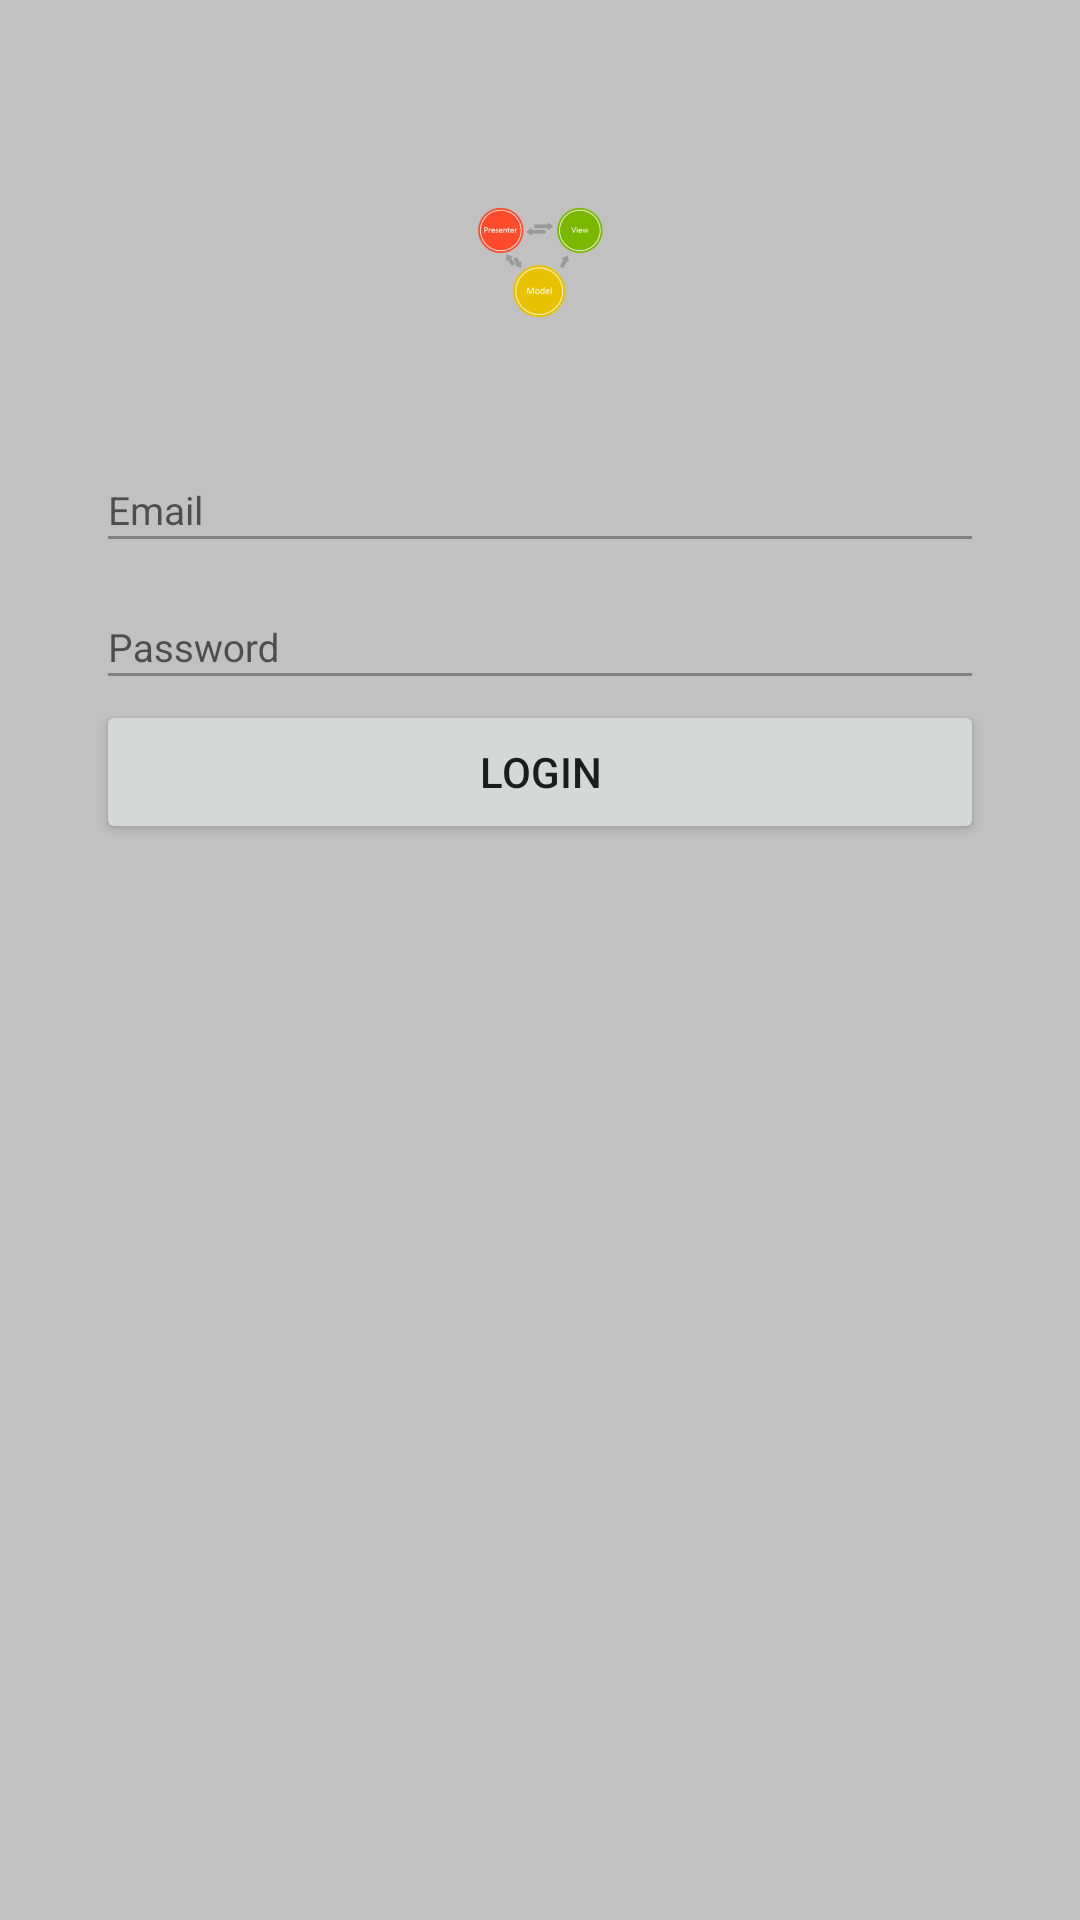

Android layout source for this screen:
<!-- AndroidManifest.xml: application theme AppTheme -->
<!-- res/layout/activity_login.xml -->
<?xml version="1.0" encoding="utf-8"?>
<LinearLayout xmlns:android="http://schemas.android.com/apk/res/android"
    xmlns:tools="http://schemas.android.com/tools"
    android:layout_width="match_parent"
    android:layout_height="match_parent"
    android:orientation="vertical"
    android:background="@color/txt_black_55_hint"
    tools:context="lyhoangvinh.com.mymvp.ui.login.LoginActivity">

    <ImageView
        android:layout_marginTop="@dimen/dm_80dp"
        android:layout_gravity="center"
        android:src="@mipmap/ic_launcher"
        style="@style/img" />

    <LinearLayout
        android:layout_width="match_parent"
        android:layout_height="wrap_content"
        android:layout_marginLeft="@dimen/dm_40dp"
        android:layout_marginRight="@dimen/dm_40dp"
        android:orientation="vertical">

        <android.support.design.widget.TextInputLayout
            android:layout_width="match_parent"
            android:layout_height="wrap_content"
            android:layout_marginTop="@dimen/txt_32sp">

            <EditText
                android:id="@+id/edtEmail"
                style="@style/edt"
                android:hint="@string/email"
                android:inputType="textEmailAddress" />
        </android.support.design.widget.TextInputLayout>

        <android.support.design.widget.TextInputLayout
            android:layout_width="match_parent"
            android:layout_height="wrap_content">

            <EditText
                android:id="@+id/edtPass"
                style="@style/edt"
                android:hint="@string/pass"
                android:inputType="textPassword" />
        </android.support.design.widget.TextInputLayout>

        <android.support.design.widget.CoordinatorLayout
            android:layout_width="match_parent"
            android:layout_height="wrap_content">

            <Button
                android:id="@+id/btnLogin"
                style="@style/btn"
                android:text="@string/login" />
        </android.support.design.widget.CoordinatorLayout>
    </LinearLayout>
</LinearLayout>
<!-- resources referenced by this layout -->
<resources>
  <color name="txt_black_55_hint">#c1c1c1</color>
  <dimen name="dm_40dp">32dp</dimen>
  <dimen name="dm_80dp">64dp</dimen>
  <dimen name="txt_32sp">30sp</dimen>
  <!-- mipmap ic_launcher: png bitmap (mipmap-hdpi, 2929 bytes) -->
  <string name="email">Email</string>
  <string name="login">Login</string>
  <string name="pass">Password</string>
  <style name="btn">
          <item name="android:layout_width">match_parent</item>
          <item name="android:layout_height">wrap_content</item>
      </style>
  <style name="edt">
          <item name="android:layout_width">match_parent</item>
          <item name="android:layout_height">wrap_content</item>
          <item name="android:textSize">@dimen/txt_15sp</item>
          <item name="android:gravity">left</item>
          <item name="android:textColorHint">#808080</item>
          <item name="android:textColor">@color/black</item>
          <item name="android:backgroundTint">#808080</item>
      </style>
  <style name="img">
          <item name="android:background">@null</item>
          <item name="android:layout_width">wrap_content</item>
          <item name="android:layout_height">wrap_content</item>
      </style>
  <style name="AppTheme" parent="Theme.AppCompat.Light.NoActionBar">
          
          <item name="colorPrimary">@color/white_hint</item>
          <item name="colorPrimaryDark">@color/white_hint</item>
          <item name="colorAccent">@color/colorAccent</item>
      </style>
  <dimen name="txt_15sp">13sp</dimen>
  <color name="black">#000000</color>
  <color name="white_hint">#e1e1e1</color>
  <color name="colorAccent">#ffffff</color>
</resources>
